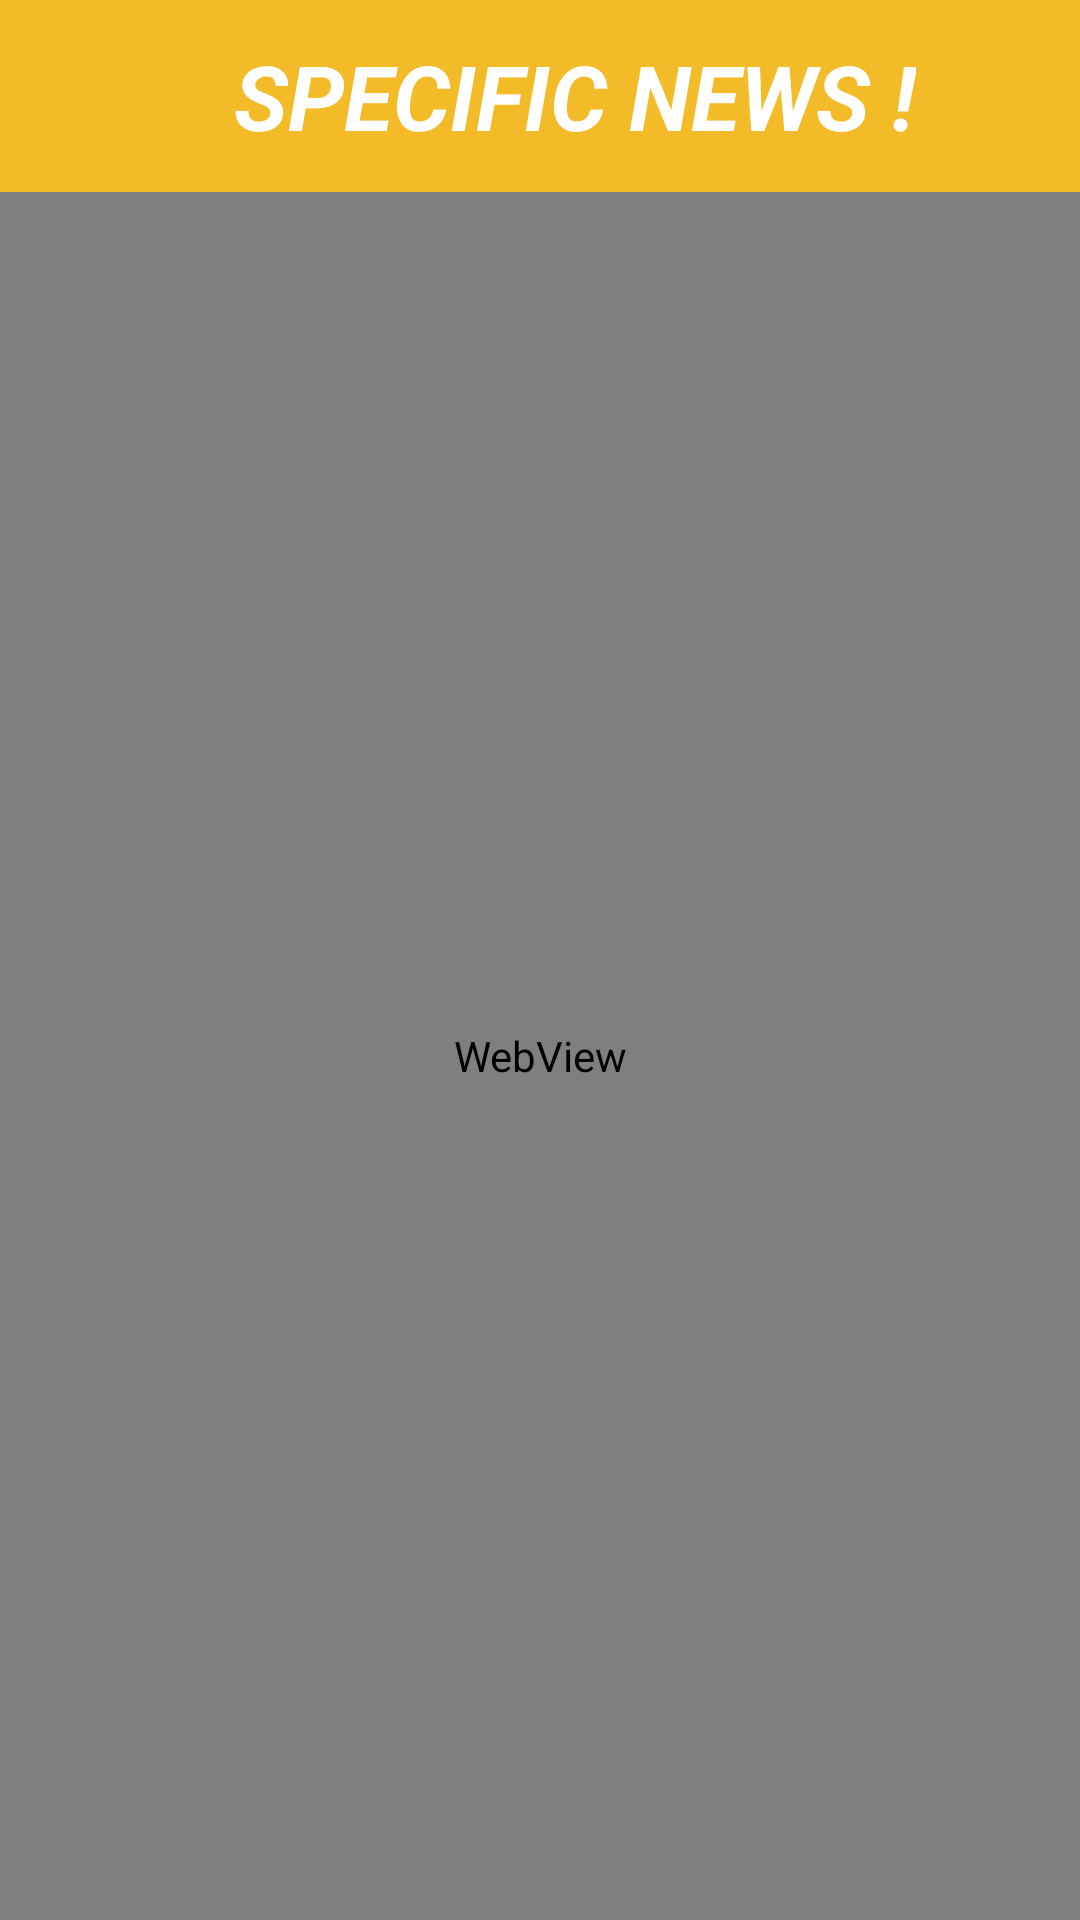

Produce the Android XML layout that renders to this screen, including the resource entries it uses.
<!-- AndroidManifest.xml: application theme Theme.Samachar -->
<!-- res/layout/activity_web_view.xml -->
<?xml version="1.0" encoding="utf-8"?>
<RelativeLayout xmlns:android="http://schemas.android.com/apk/res/android"
    xmlns:app="http://schemas.android.com/apk/res-auto"
    xmlns:tools="http://schemas.android.com/tools"
    android:layout_width="match_parent"
    android:layout_height="match_parent"
    tools:context=".webView">
    <androidx.appcompat.widget.Toolbar
        android:id="@+id/toolbar"
        android:layout_width="match_parent"
        android:layout_height="?attr/actionBarSize"
        android:layout_marginStart="0dp"
        android:layout_marginTop="0dp"
        android:layout_marginEnd="0dp"
        android:layout_marginBottom="0dp"
        android:background="@color/orange">
        <RelativeLayout
            android:layout_width="match_parent"
            android:layout_height="match_parent"
            android:layout_gravity="center_vertical">
            <TextView
                android:layout_width="wrap_content"
                android:layout_height="wrap_content"
                android:text=" SPECIFIC NEWS !"
                android:textColor="@color/white"
                android:textSize="30sp"
                android:layout_centerInParent="true"
                android:textStyle="bold|italic">
            </TextView>

        </RelativeLayout>
    </androidx.appcompat.widget.Toolbar>
    <WebView
        android:layout_width="match_parent"
        android:layout_height="match_parent"
        android:layout_below="@id/toolbar"
        android:id="@+id/webview">

    </WebView>

</RelativeLayout>
<!-- resources referenced by this layout -->
<resources>
  <color name="orange">#F4BB29</color>
  <color name="white">#FFFFFFFF</color>
  <style name="Theme.Samachar" parent="Base.Theme.Samachar" />
  <style name="Base.Theme.Samachar" parent="Theme.Material3.DayNight.NoActionBar">
          
        <item name="colorPrimary">@color/orange</item>
      </style>
</resources>
